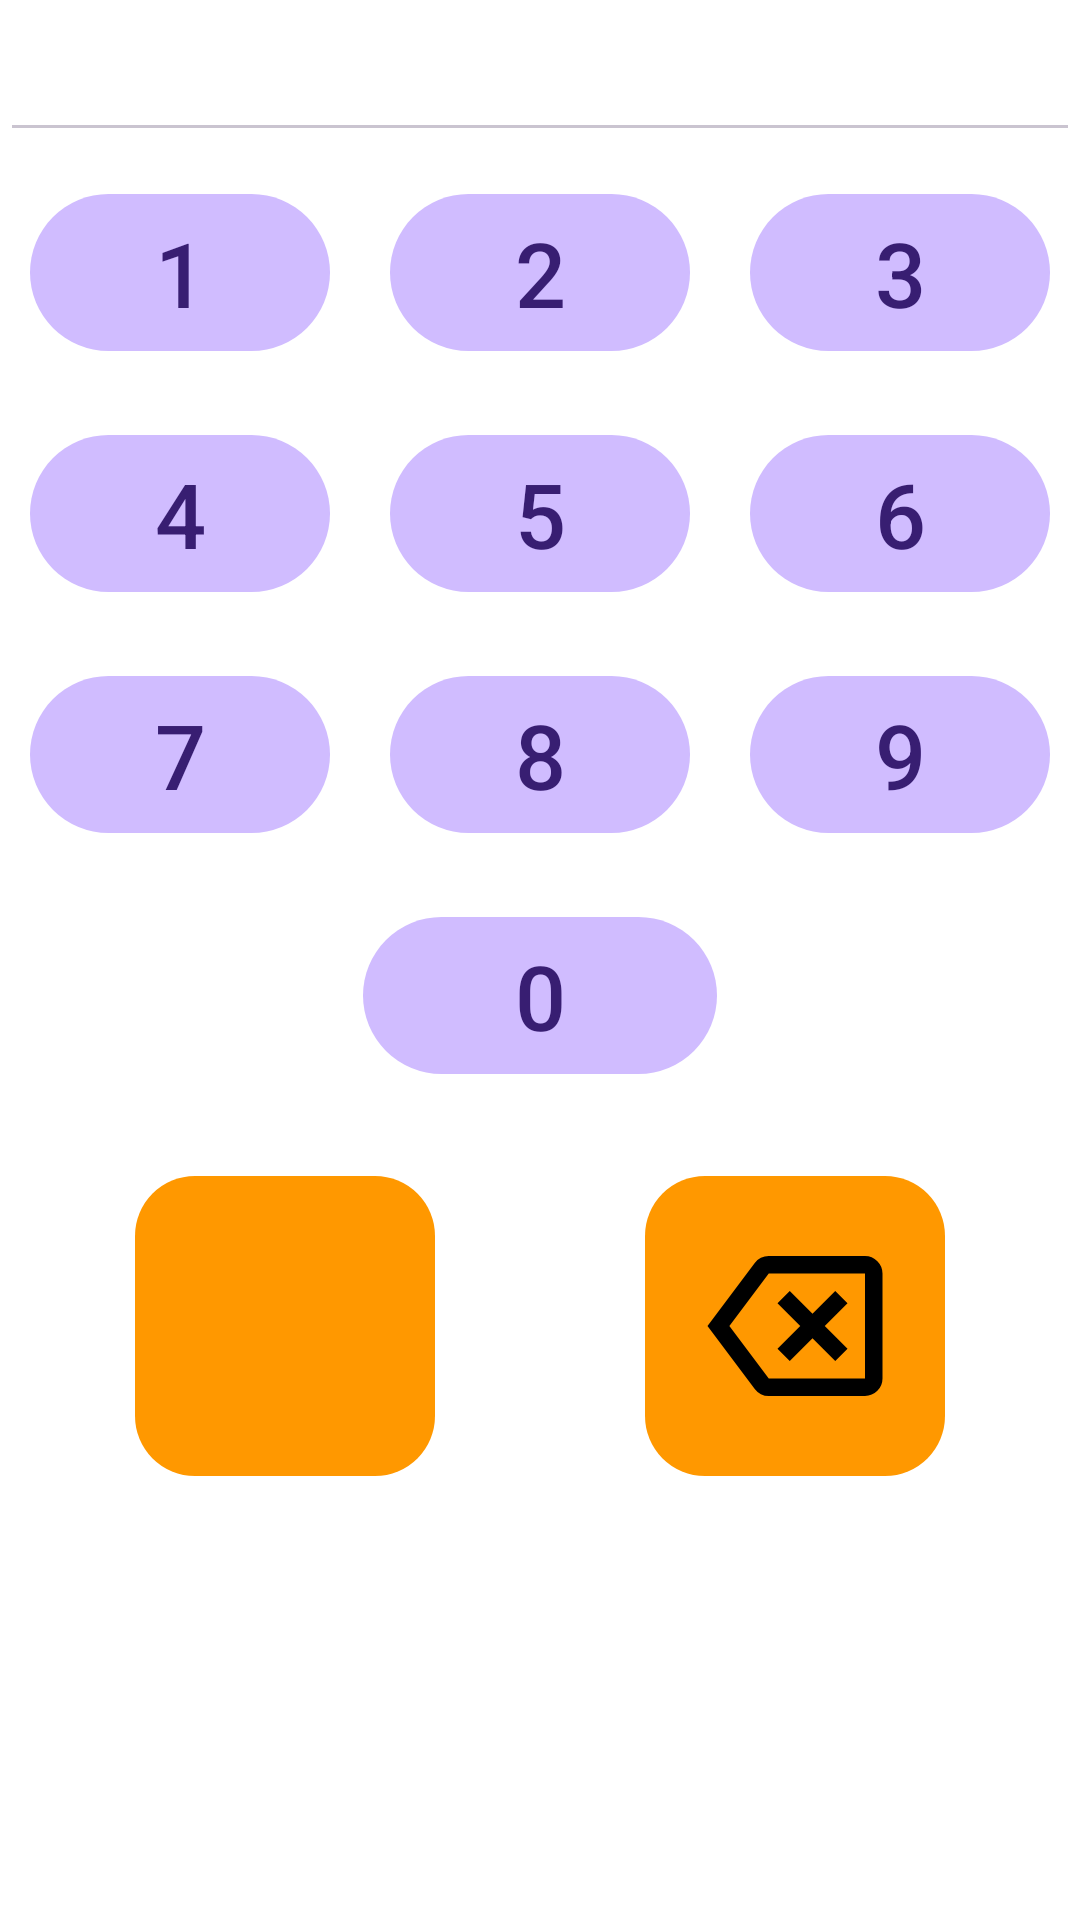

This screen was rendered from an Android layout file. Write that file and the resources it references.
<!-- AndroidManifest.xml: application theme Theme.CloneContacts -->
<!-- res/layout/dialog_bottomsheet.xml -->
<?xml version="1.0" encoding="utf-8"?>
<LinearLayout xmlns:android="http://schemas.android.com/apk/res/android"
    xmlns:tools="http://schemas.android.com/tools"
    android:layout_width="match_parent"
    android:layout_height="wrap_content"
    android:background="@color/white"
    android:orientation="vertical">

    <EditText
        android:id="@+id/editText_BottomSheet"
        android:layout_width="match_parent"
        android:layout_height="wrap_content"
        android:clickable="false"
        android:cursorVisible="false"
        android:ems="10"
        android:focusable="false"
        android:gravity="center"
        android:inputType="text"
        android:textColor="@color/black"
        android:textSize="25sp"
        tools:ignore="SpeakableTextPresentCheck" />

    <LinearLayout
        android:layout_width="match_parent"
        android:layout_height="wrap_content"
        android:orientation="horizontal">

        <Button
            android:id="@+id/button1_Bottomsheet"
            android:layout_width="wrap_content"
            android:layout_height="wrap_content"
            android:layout_weight="1"
            android:textSize="30sp"
            android:text="1"
            android:layout_margin="10dp"/>

        <Button
            android:id="@+id/button2_Bottomsheet"
            android:layout_width="wrap_content"
            android:layout_height="wrap_content"
            android:layout_weight="1"
            android:text="2"
            android:textSize="30sp"
            android:layout_margin="10dp"/>

        <Button
            android:id="@+id/button3_Bottomsheet"
            android:layout_width="wrap_content"
            android:layout_height="wrap_content"
            android:layout_weight="1"
            android:text="3"
            android:textSize="30sp"
            android:layout_margin="10dp"/>
    </LinearLayout>
    <LinearLayout
        android:layout_width="match_parent"
        android:layout_height="wrap_content"
        android:orientation="horizontal">

        <Button
            android:id="@+id/button4_Bottomsheet"
            android:layout_width="wrap_content"
            android:layout_height="wrap_content"
            android:layout_weight="1"
            android:text="4"
            android:textSize="30sp"
            android:layout_margin="10dp"/>

        <Button
            android:id="@+id/button5_Bottomsheet"
            android:layout_width="wrap_content"
            android:layout_height="wrap_content"
            android:layout_weight="1"
            android:text="5"
            android:textSize="30sp"
            android:layout_margin="10dp"/>

        <Button
            android:id="@+id/button6_Bottomsheet"
            android:layout_width="wrap_content"
            android:layout_height="wrap_content"
            android:layout_weight="1"
            android:text="6"
            android:textSize="30sp"

            android:layout_margin="10dp"/>
    </LinearLayout>
    <LinearLayout
        android:layout_width="match_parent"
        android:layout_height="wrap_content"
        android:orientation="horizontal">

        <Button
            android:id="@+id/button7_Bottomsheet"
            android:layout_width="wrap_content"
            android:layout_height="wrap_content"
            android:layout_weight="1"
            android:text="7"
            android:textSize="30sp"
            android:layout_margin="10dp"/>

        <Button
            android:id="@+id/button8_Bottomsheet"
            android:layout_width="wrap_content"
            android:layout_height="wrap_content"
            android:layout_weight="1"
            android:text="8"
            android:textSize="30sp"
            android:layout_margin="10dp"/>

        <Button
            android:id="@+id/button9_Bottomsheet"
            android:layout_width="wrap_content"
            android:layout_height="wrap_content"
            android:layout_weight="1"
            android:text="9"
            android:textSize="30sp"
            android:layout_margin="10dp"/>
    </LinearLayout>
<Button
    android:id="@+id/button0_Bottomsheet"
    android:layout_width="118dp"
    android:layout_height="wrap_content"
    android:text="0"
    android:layout_gravity="center"
    android:textSize="30sp"
    android:layout_margin="10dp"></Button>
    <LinearLayout
    android:layout_width="match_parent"
    android:layout_height="wrap_content"
    android:gravity="center">
    <ImageView
        android:id="@+id/img_Bottomsheet_Call"
        android:layout_width="100dp"
        android:layout_height="100dp"
        android:background="@drawable/bovuong"
        android:padding="15dp"
        android:layout_marginTop="20dp"
        android:layout_marginBottom="20dp"
        android:layout_gravity="center"
        android:src="@drawable/call_24dp_e8eaed_fill0_wght400_grad0_opsz24"></ImageView>
    <ImageView
        android:id="@+id/img_Backspace_Bottomssheet"
        android:layout_width="100dp"
        android:layout_height="100dp"
        android:background="@drawable/bovuong"
        android:padding="15dp"
        android:layout_marginTop="20dp"
        android:layout_marginLeft="70dp"
        android:layout_marginBottom="20dp"
        android:layout_gravity="center"
        android:src="@drawable/backspace"></ImageView>
</LinearLayout>

</LinearLayout>
<!-- resources referenced by this layout -->
<resources>
  <color name="black">#1A1515</color>
  <color name="white">#FFFFFFFF</color>
  <!-- drawable backspace (drawable) -->
  <vector xmlns:android="http://schemas.android.com/apk/res/android"
      android:width="24dp"
      android:height="24dp"
      android:viewportWidth="960"
      android:viewportHeight="960">
    <path
        android:pathData="m456,640 l104,-104 104,104 56,-56 -104,-104 104,-104 -56,-56 -104,104 -104,-104 -56,56 104,104 -104,104 56,56ZM360,800q-19,0 -36,-8.5T296,768L80,480l216,-288q11,-15 28,-23.5t36,-8.5h440q33,0 56.5,23.5T880,240v480q0,33 -23.5,56.5T800,800L360,800ZM180,480l180,240h440v-480L360,240L180,480ZM580,480Z"
        android:fillColor="#000000"/>
  </vector>
  <!-- drawable bovuong (drawable) -->
  <?xml version="1.0" encoding="utf-8"?>
  <shape xmlns:android="http://schemas.android.com/apk/res/android"
      android:shape="rectangle">
  <solid android:color="#FF9800"></solid>
  <corners
      android:radius="20dp"></corners>
  </shape>
  <style name="Theme.CloneContacts" parent="Base.Theme.CloneContacts" />
  <style name="Base.Theme.CloneContacts" parent="Theme.Material3.Dark.NoActionBar">
          
          <item name="android:windowBackground">#000000</item>
          
          <item name="android:windowFullscreen">true</item>
          <item name="android:fitsSystemWindows">false</item>
      </style>
</resources>
